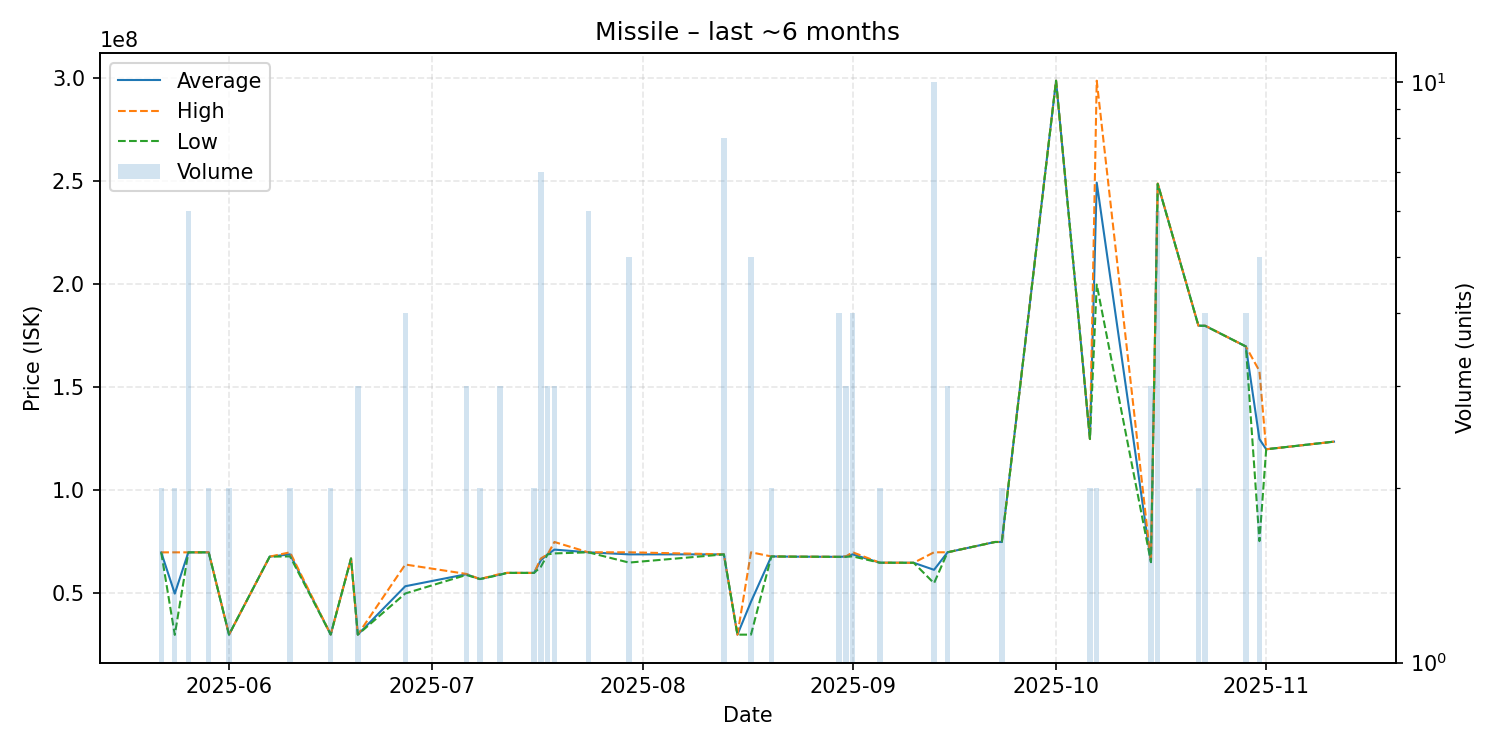

The data file committed next to this chart (first rows):
date, average, highest, lowest, order_count, volume
2025-05-22, 69945000, 69970000, 69920000, 2, 2
2025-05-24, 49940000, 69970000, 29910000, 2, 2
2025-05-26, 69968333, 69970000, 69960000, 4, 6
2025-05-29, 69975000, 69980000, 69970000, 2, 2
2025-06-01, 30020000, 30020000, 30020000, 1, 2
2025-06-07, 67880000, 67880000, 67880000, 1, 1
2025-06-10, 68995000, 69990000, 68000000, 2, 2
2025-06-16, 30075000, 30080000, 30070000, 2, 2
2025-06-19, 67000000, 67000000, 67000000, 1, 1
2025-06-20, 30030000, 30050000, 30020000, 2, 3
2025-06-27, 53515000, 64060000, 50000000, 2, 4
2025-07-06, 59333333, 59500000, 59000000, 3, 3
2025-07-08, 57000000, 57000000, 57000000, 1, 2
2025-07-11, 59206667, 59500000, 59060000, 3, 3
2025-07-12, 60000000, 60000000, 60000000, 1, 1
2025-07-16, 59985000, 59990000, 59980000, 2, 2
2025-07-17, 66125714, 67000000, 62945000, 5, 7
2025-07-18, 69000000, 69000000, 69000000, 2, 3
2025-07-19, 71300000, 75000000, 69450000, 3, 3
2025-07-24, 69985000, 69990000, 69980000, 2, 6
2025-07-30, 68994000, 69990000, 65000000, 3, 5
2025-08-13, 68980000, 69000000, 68970000, 4, 8
2025-08-15, 30020000, 30020000, 30020000, 1, 1
2025-08-17, 46004000, 69990000, 30020000, 4, 5
2025-08-20, 67980000, 67980000, 67980000, 1, 2
2025-08-23, 67880000, 67880000, 67880000, 1, 1
2025-08-30, 67787500, 67790000, 67780000, 2, 4
2025-08-31, 67930000, 68000000, 67790000, 2, 3
2025-09-01, 69000000, 70000000, 68000000, 2, 4
2025-09-05, 64945000, 64950000, 64940000, 2, 2
2025-09-10, 64900000, 64900000, 64900000, 1, 1
2025-09-13, 61487000, 70000000, 54990000, 5, 10
2025-09-15, 70000000, 70000000, 70000000, 1, 3
2025-09-22, 75000000, 75000000, 75000000, 1, 1
2025-09-23, 75000000, 75000000, 75000000, 1, 2
2025-10-01, 298900000, 298900000, 298900000, 1, 1
2025-10-06, 125000000, 125000000, 125000000, 1, 2
2025-10-07, 249450000, 298900000, 200000000, 2, 2
2025-10-15, 65220000, 65220000, 65220000, 1, 3
2025-10-16, 248900000, 249000000, 248800000, 2, 6
2025-10-22, 180000000, 180000000, 180000000, 1, 2
2025-10-23, 179925000, 180000000, 179900000, 2, 4
2025-10-29, 169900000, 169900000, 169900000, 2, 4
2025-10-31, 124968000, 158000000, 75420000, 2, 5
2025-11-01, 120000000, 120000000, 120000000, 1, 1
2025-11-11, 123700000, 123700000, 123700000, 1, 1
